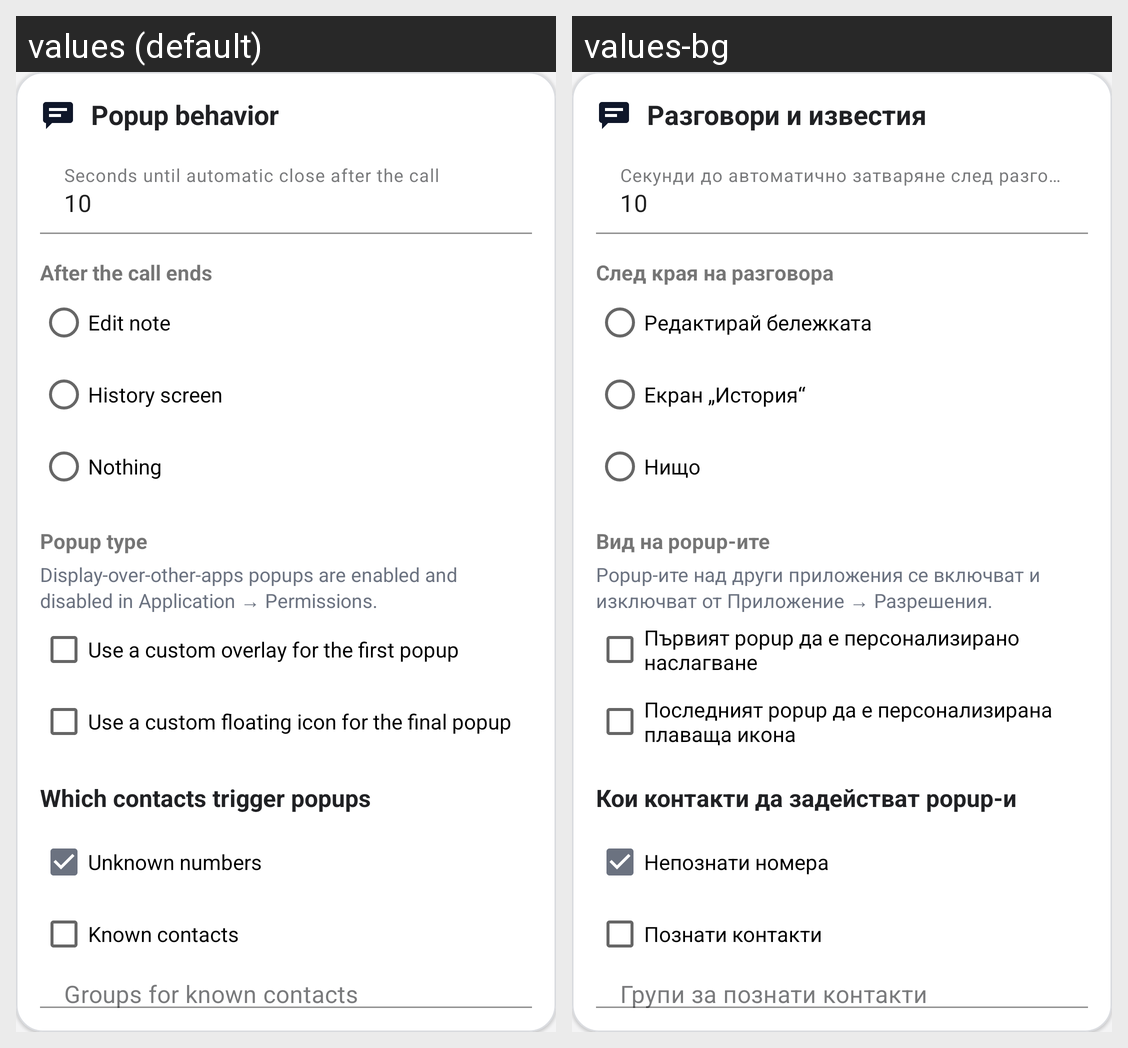

Strings drawn on this Android screen and how each of the app's shown locales translates them:
Android screen res/layout/settings_group_popup.xml rendered under 2 locales, left to right: values (default), values-bg. Device: Nexus 5 (rendered at 1080×1920; each locale shown at half size, 540×960, under a caption strip naming it); theme Theme.CallLog.
Strings drawn on this screen, with the default value and each locale's value (text and hints the layout hard-codes, and strings that could not be matched under every locale, appear in the picture but are not listed):

settings_popup_section
  values: Popup behavior
  values-bg: Разговори и известия

popup_timeout_hint
  values: Seconds until automatic close after the call
  values-bg: Секунди до автоматично затваряне след разговора

popup_after_call_title
  values: After the call ends
  values-bg: След края на разговора

popup_action_edit_note
  values: Edit note
  values-bg: Редактирай бележката

popup_action_history_screen
  values: History screen
  values-bg: Екран „История“

popup_action_nothing
  values: Nothing
  values-bg: Нищо

popup_type_title
  values: Popup type
  values-bg: Вид на popup-ите

settings_overlay_controlled_by_permissions
  values: Display-over-other-apps popups are enabled and disabled in Application → Permissions.
  values-bg: Popup-ите над други приложения се включват и изключват от Приложение → Разрешения.

popup_custom_start
  values: Use a custom overlay for the first popup
  values-bg: Първият popup да е персонализирано наслагване

popup_custom_end
  values: Use a custom floating icon for the final popup
  values-bg: Последният popup да е персонализирана плаваща икона

popup_contact_filter_title
  values: Which contacts trigger popups
  values-bg: Кои контакти да задействат popup-и

notify_unknown_contacts
  values: Unknown numbers
  values-bg: Непознати номера

notify_known_contacts
  values: Known contacts
  values-bg: Познати контакти
